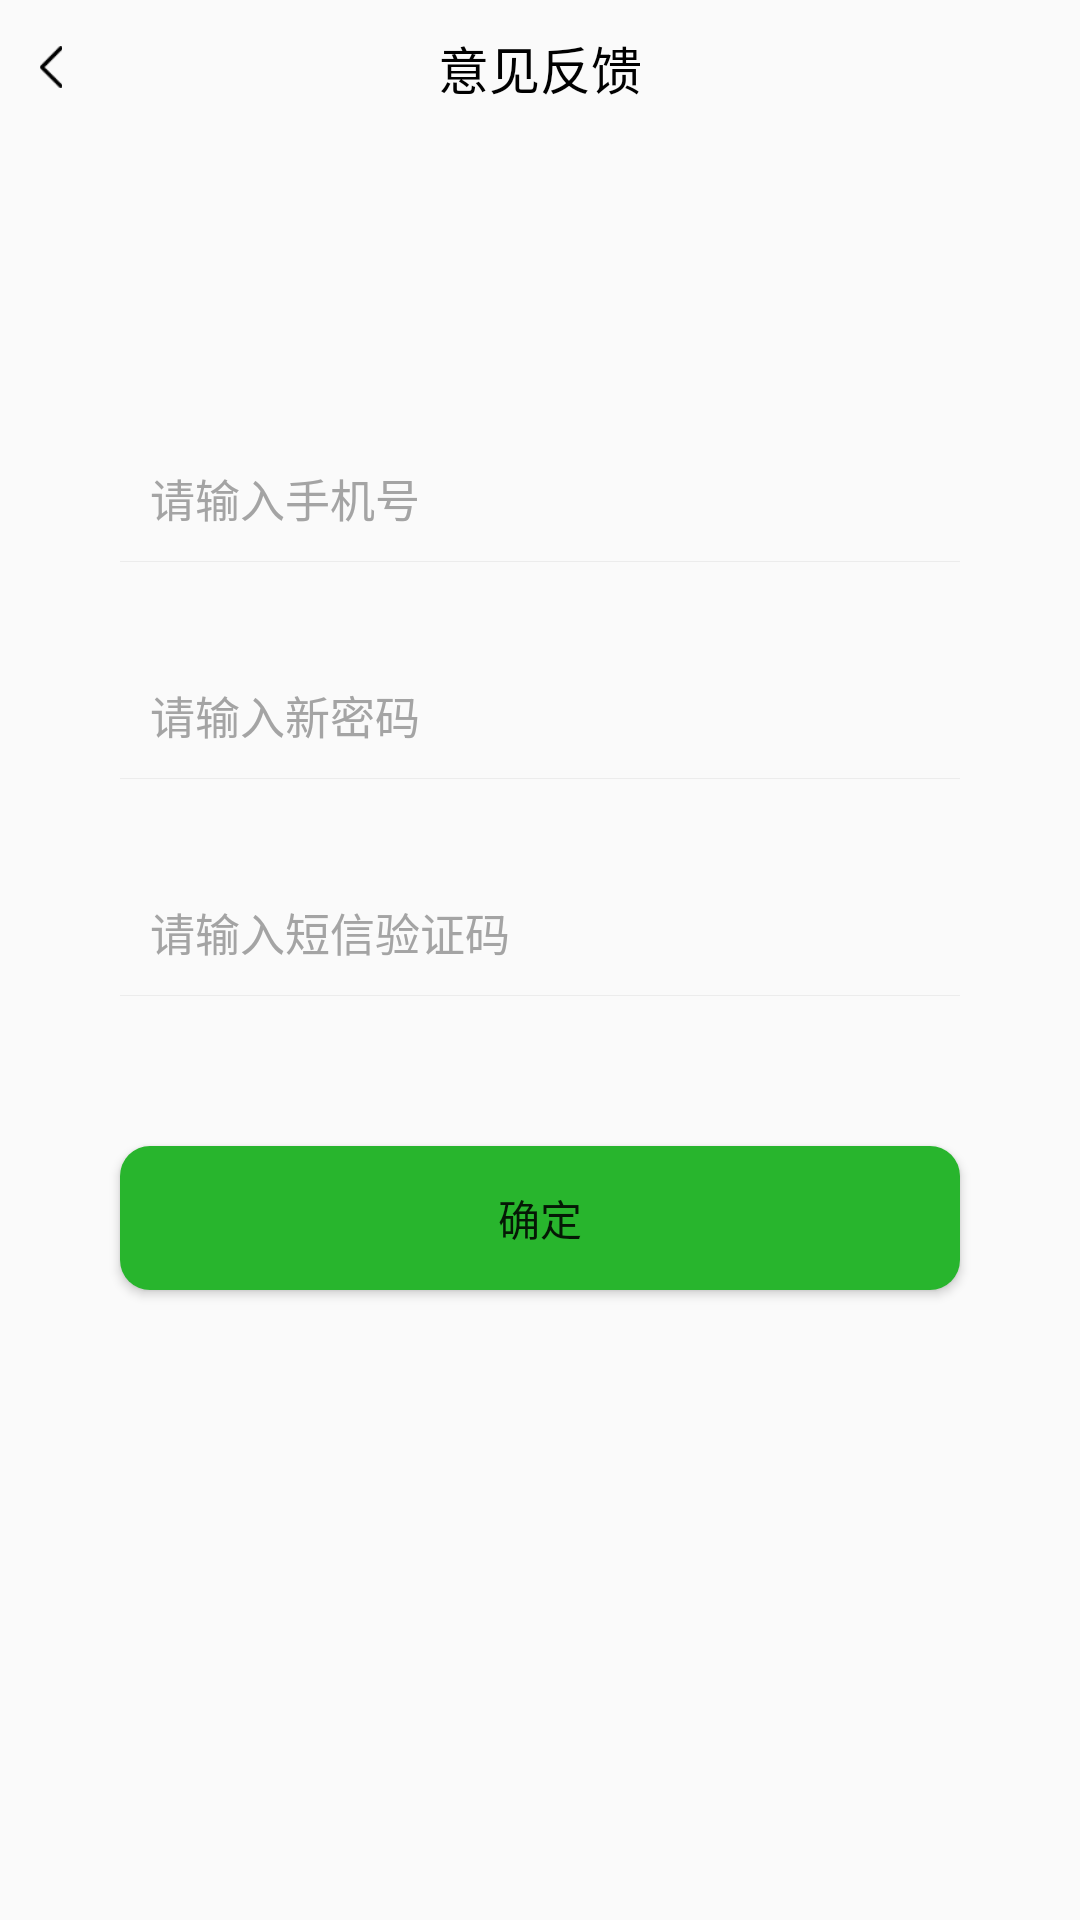

This screen was rendered from an Android layout file. Write that file and the resources it references.
<!-- AndroidManifest.xml: application theme Theme.SobDemo -->
<!-- res/layout/get_forget_psw_fragment_layout.xml -->
<?xml version="1.0" encoding="utf-8"?>
<androidx.constraintlayout.widget.ConstraintLayout xmlns:android="http://schemas.android.com/apk/res/android"
    xmlns:app="http://schemas.android.com/apk/res-auto"
    xmlns:tools="http://schemas.android.com/tools"
    android:layout_width="match_parent"
    android:layout_height="match_parent"
    tools:background="#000">


    <include
        android:id="@+id/set_new_forget_password_top"
        layout="@layout/common_title_return_layout"/>


    <EditText
        android:id="@+id/et_set_forget_phone_num"
        style="@style/EditTextStyle"
        android:layout_width="match_parent"
        android:layout_height="wrap_content"
        android:layout_marginHorizontal="40dp"
        android:layout_marginTop="100dp"
        android:hint="请输入手机号"
        android:inputType="phone"
        android:singleLine="true"
        app:layout_constraintEnd_toEndOf="parent"
        app:layout_constraintStart_toStartOf="parent"
        app:layout_constraintTop_toBottomOf="@+id/set_new_forget_password_top" />

    <View
        android:id="@+id/line_phone_num"
        style="@style/HorizontalLineStyle"
        android:layout_marginHorizontal="40dp"
        app:layout_constraintEnd_toEndOf="parent"
        app:layout_constraintStart_toStartOf="parent"
        app:layout_constraintTop_toBottomOf="@+id/et_set_forget_phone_num" />


    <EditText
        android:id="@+id/et_set_forget_password"
        style="@style/EditTextStyle"
        android:layout_width="match_parent"
        android:layout_height="wrap_content"
        android:layout_marginHorizontal="40dp"
        android:layout_marginTop="30dp"
        android:hint="请输入新密码"
        android:inputType="phone"
        android:singleLine="true"
        app:layout_constraintEnd_toEndOf="parent"
        app:layout_constraintStart_toStartOf="parent"
        app:layout_constraintTop_toBottomOf="@+id/line_phone_num" />

    <View
        android:id="@+id/line_set_fogret_pswd"
        style="@style/HorizontalLineStyle"
        android:layout_marginHorizontal="40dp"
        app:layout_constraintEnd_toEndOf="parent"
        app:layout_constraintStart_toStartOf="parent"
        app:layout_constraintTop_toBottomOf="@+id/et_set_forget_password" />


    <EditText
        android:id="@+id/et_set_forget_sms_code"
        style="@style/EditTextStyle"
        android:layout_width="match_parent"
        android:layout_height="wrap_content"
        android:layout_marginHorizontal="40dp"
        android:layout_marginTop="30dp"
        android:hint="请输入短信验证码"
        android:inputType="phone"
        android:singleLine="true"
        app:layout_constraintEnd_toEndOf="parent"
        app:layout_constraintStart_toStartOf="parent"
        app:layout_constraintTop_toBottomOf="@+id/line_set_fogret_pswd" />

    <View
        android:id="@+id/line_set_fogret_sms_code"
        style="@style/HorizontalLineStyle"
        android:layout_marginHorizontal="40dp"
        app:layout_constraintEnd_toEndOf="parent"
        app:layout_constraintStart_toStartOf="parent"
        app:layout_constraintTop_toBottomOf="@+id/et_set_forget_sms_code" />


    <Button
        android:id="@+id/btn_comfirm_set_foget"
        android:layout_width="match_parent"
        android:layout_height="wrap_content"
        android:text="确定"
        android:layout_marginHorizontal="40dp"
        android:background="@drawable/shape_bg_common_btn"
        app:layout_constraintStart_toStartOf="@+id/line_set_fogret_pswd"
        app:layout_constraintEnd_toEndOf="@+id/line_set_fogret_pswd"
        app:layout_constraintTop_toBottomOf="@+id/line_set_fogret_sms_code"
        android:layout_marginTop="50dp"/>

</androidx.constraintlayout.widget.ConstraintLayout>
<!-- res/layout/common_title_return_layout.xml (included above) -->
<?xml version="1.0" encoding="utf-8"?>
<RelativeLayout
    xmlns:android="http://schemas.android.com/apk/res/android"
    android:layout_width="match_parent"
    android:layout_height="45dp">

    <ImageView
        android:id="@+id/iv_common_back"
        android:layout_width="34dp"
        android:layout_height="40dp"
        android:layout_centerVertical="true"
        android:padding="13dp"
        android:src="@mipmap/app_back" />

    <TextView
        android:id="@+id/tv_commom_title"
        android:layout_width="wrap_content"
        android:layout_height="wrap_content"
        android:layout_centerInParent="true"
        android:gravity="center"
        android:text="意见反馈"
        android:textColor="@color/black"
        android:textSize="17dp" />

</RelativeLayout>
<!-- resources referenced by this layout -->
<resources>
  <color name="black">#FF000000</color>
  <!-- drawable shape_bg_common_btn (drawable) -->
  <?xml version="1.0" encoding="utf-8"?>
  <shape xmlns:android="http://schemas.android.com/apk/res/android"
  >
  
      <solid android:color="#28B52D"/>
      <corners android:radius="10dp"/>
  
  </shape>
  <!-- mipmap app_back: png bitmap (mipmap-xhdpi, 497 bytes) -->
  <style name="EditTextStyle">
          <item name="android:background">@null</item>
          <item name="android:textSize">15sp</item>
          <item name="android:textColorHint">#A4A4A4</item>
          <item name="android:textColor">#333333</item>
          <item name="android:paddingTop">10dp</item>
          <item name="android:paddingBottom">10dp</item>
          <item name="android:paddingStart">10dp</item>
          <item name="android:paddingEnd">10dp</item>
      </style>
  <style name="HorizontalLineStyle">
          <item name="android:layout_width">match_parent</item>
          <item name="android:layout_height">@dimen/line_size</item>
          <item name="android:background">#ECECEC</item>
      </style>
  <style name="Theme.SobDemo" parent="Theme.AppCompat.DayNight.NoActionBar">
          
          <item name="colorPrimary">@color/white</item>
          <item name="colorPrimaryVariant">@color/white</item>
          <item name="colorOnPrimary">@color/white</item>
          
          <item name="colorSecondary">@color/teal_200</item>
          <item name="colorSecondaryVariant">@color/teal_700</item>
          <item name="colorOnSecondary">@color/black</item>
          
          <item name="android:statusBarColor" tools:targetApi="l">?attr/colorPrimaryVariant</item>
          
      </style>
  <dimen name="line_size">1px</dimen>
  <color name="white">#FFFFFFFF</color>
  <color name="teal_200">#FF03DAC5</color>
  <color name="teal_700">#FF018786</color>
</resources>
